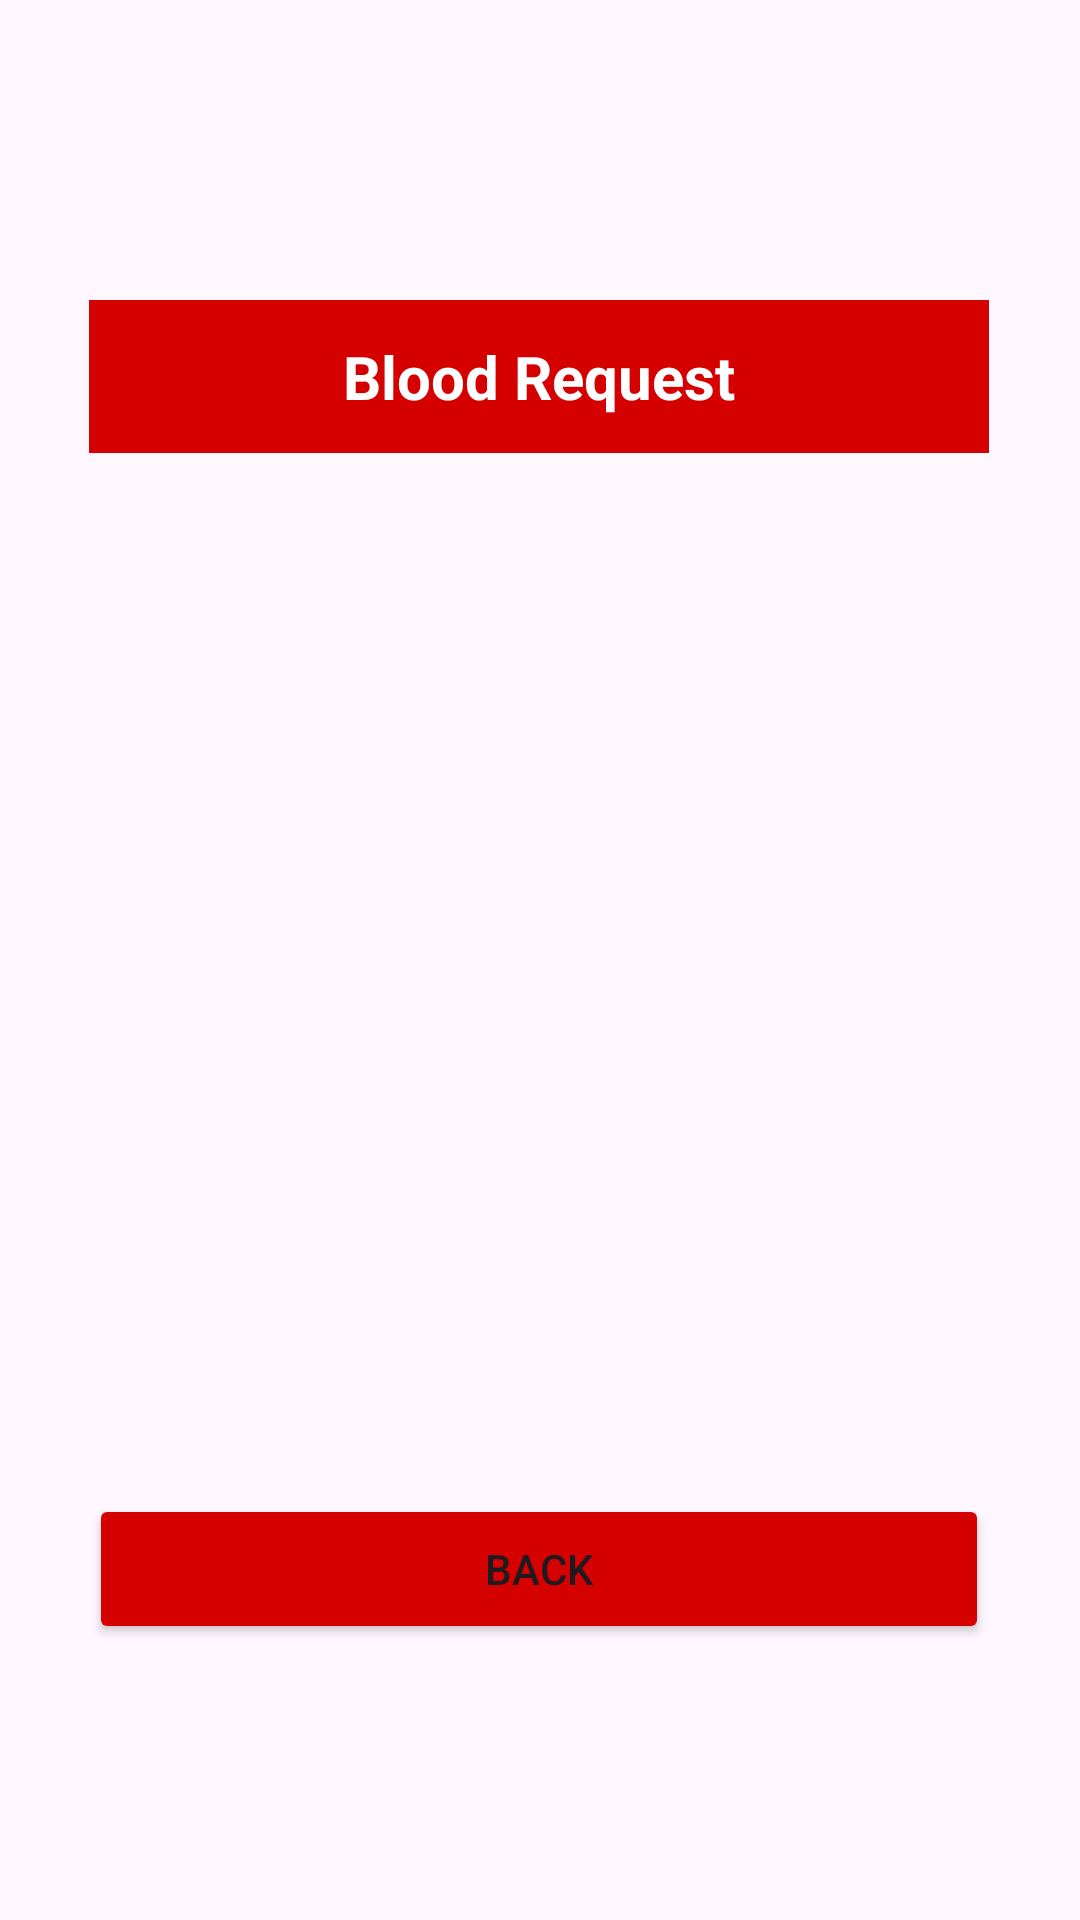

Android layout source for this screen:
<!-- AndroidManifest.xml: application theme Theme.Blood_Aid -->
<!-- res/layout/activity_blood_request.xml -->
<?xml version="1.0" encoding="utf-8"?>
<androidx.constraintlayout.widget.ConstraintLayout xmlns:android="http://schemas.android.com/apk/res/android"
    xmlns:app="http://schemas.android.com/apk/res-auto"
    xmlns:tools="http://schemas.android.com/tools"
    android:layout_width="match_parent"
    android:layout_height="match_parent">


    <TextView
        android:id="@+id/tvNews"
        android:layout_width="300dp"
        android:layout_height="wrap_content"
        android:layout_marginTop="100dp"
        android:background="@color/red"
        android:gravity="center"
        android:padding="12dp"
        android:text="Blood Request"
        android:textColor="@android:color/white"
        android:textSize="20sp"
        android:textStyle="bold"
        app:layout_constraintEnd_toEndOf="parent"
        app:layout_constraintHorizontal_bias="0.493"
        app:layout_constraintStart_toStartOf="parent"
        app:layout_constraintTop_toTopOf="parent" />

    <ScrollView
        android:layout_width="0dp"
        android:layout_height="400dp"
        android:layout_marginBottom="20dp"
        android:fillViewport="true"
        app:layout_constraintBottom_toTopOf="@id/btnBack"
        app:layout_constraintEnd_toEndOf="parent"
        app:layout_constraintHorizontal_bias="0.0"
        app:layout_constraintStart_toStartOf="parent">

        <androidx.recyclerview.widget.RecyclerView
            android:id="@+id/recyclerView"
            android:layout_width="match_parent"
            android:layout_height="wrap_content"
            android:clipToPadding="false"
            android:padding="10dp" />
    </ScrollView>

    <Button
        android:id="@+id/btnBack"
        android:layout_width="300dp"
        android:layout_height="50dp"
        android:layout_marginBottom="92dp"
        android:backgroundTint="@color/red"
        android:padding="10dp"
        android:text="Back"
        app:layout_constraintBottom_toBottomOf="parent"
        app:layout_constraintEnd_toEndOf="parent"
        app:layout_constraintHorizontal_bias="0.495"
        app:layout_constraintStart_toStartOf="parent" />
</androidx.constraintlayout.widget.ConstraintLayout>
<!-- resources referenced by this layout -->
<resources>
  <color name="red">#D50000</color>
  <style name="Theme.Blood_Aid" parent="Base.Theme.Blood_Aid" />
  <style name="Base.Theme.Blood_Aid" parent="Theme.Material3.DayNight.NoActionBar">
          
          
      </style>
</resources>
